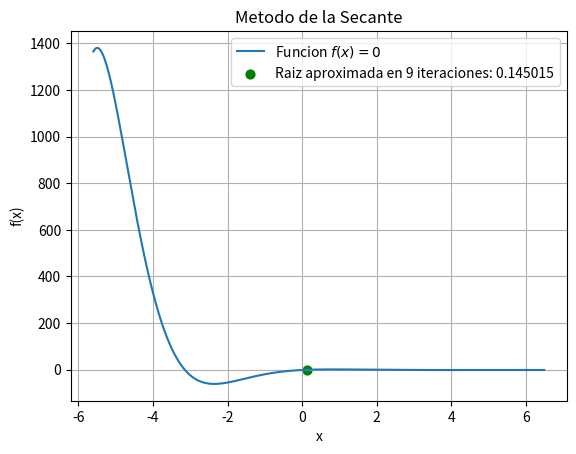

This chart was generated by the following Python code:
import numpy as np
import matplotlib.pyplot as plt
import math

def secante(f, x0, x1, tol):
    ea = 100
    n = 0
    print('{:^10s}{:^10s}{:^10s}{:^10s}{:^10s}'.format('n', 'x_n', 'x_n-1', 'x_n+1','Error'))
    while ea > tol:
        n = n + 1
        xran = x0
        xr = x1 - (((x1 - x0)*(f(x1)))/(f(x1) - f(x0)))
        ea = abs((((xr- xran)/xr))*100)
        print('{:^10}{:^10f}{:^10f}{:^10f}{:^10f}'.format(n, x0, x1, xr,ea))
        x0 = x1
        x1 = xr
        if ea < tol:
            print ('Se alcanzo la tolerancia: ', tol, '%', ' en ', n, ' iteraciones')
            print ('Solucion hasta la tolerancia: ', xr)
            break
        if math.isclose (0, ea, abs_tol= 0.0000001):
            #print ('Solucion encontrada en ', i, ' iteraciones')
            print ('Solucion encontrada: ', xr, 'en ', n, ' iteraciones')
            break
    return xr, n
tol = 0
x0 = 0.4
x1 = 0.5
def f(x):
    return 8*np.sin(x)*np.exp(-x) - 1
g = f
solucion, iteraciones = secante(f, x0, x1, tol)

x = np.linspace(x0-6, x1+6, 400)
y = f(x)
plt.plot(x, y)
plt.scatter(solucion, 0, color='green', s=40)
plt.xlabel('x')
plt.ylabel('f(x)')
plt.title('Metodo de la Secante')
plt.legend(['Funcion $f(x)$$=$$0$', 
 f'Raiz aproximada en {iteraciones} iteraciones: %.6f' %solucion])
plt.grid(True)
plt.show()
